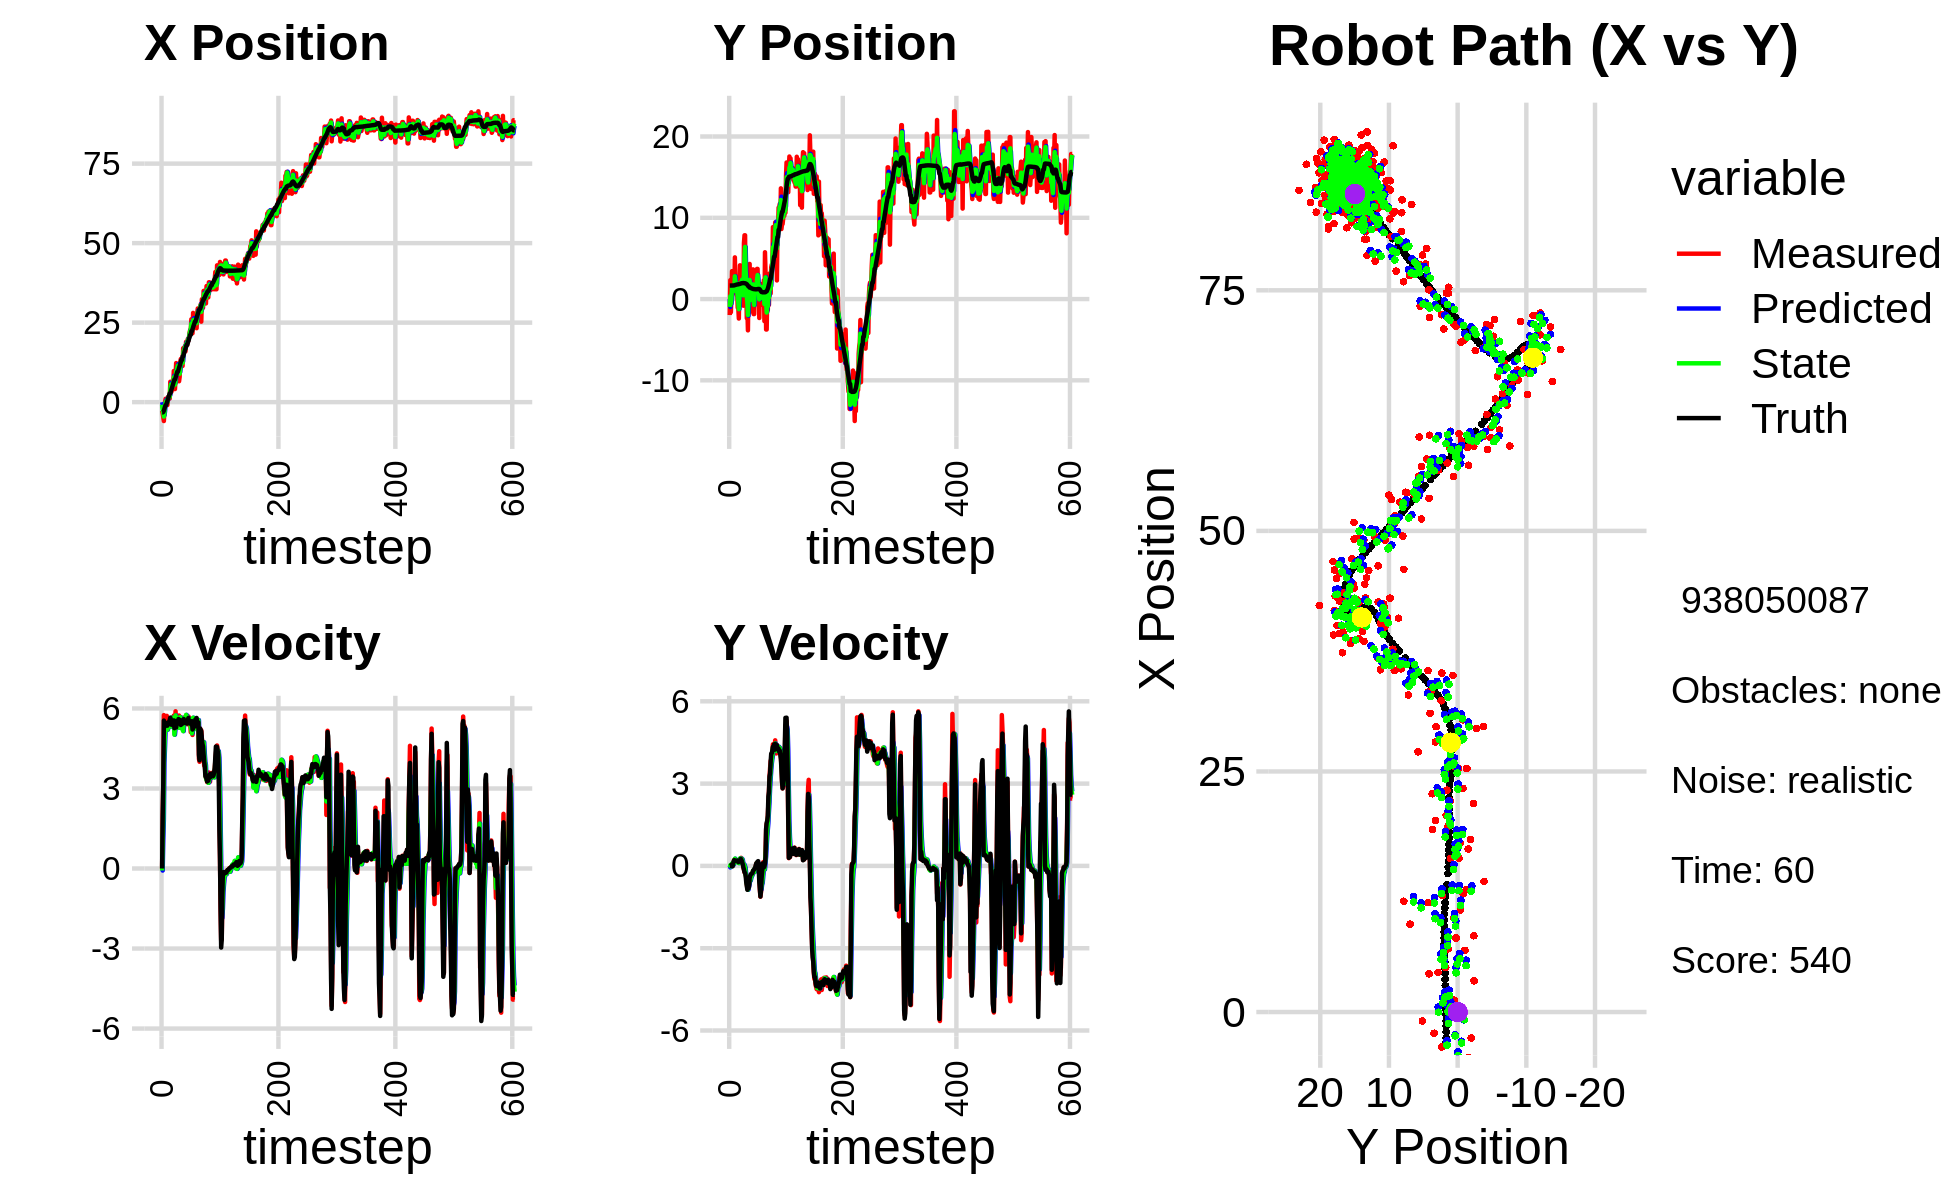

Data behind this chart, as committed beside it:
0.000000000000000000e+00, 0.000000000000000000e+00, 0.000000000000000000e+00, -0.000000000000000000e+00, 0.000000000000000000e+00, 0.000000000000000000e+00, 0.000000000000000000e+00, 0.000000000000000000e+00, 0.000000000000000000e+00, 0.000000000000000000e+00, 0.000000000000000000e+00, 0.000000000000000000e+00, -3.233541965725499789e+00, 1.661953330936751572e+00, 0.000000000000000000e+00, 0.000000000000000000e+00, 0.000000000000000000e+00, 3.315519134048372507e-04
-2.699898481855766086e+00, -1.966953872967279748e+00, 0.000000000000000000e+00, -0.000000000000000000e+00, 0.000000000000000000e+00, 0.000000000000000000e+00, 0.000000000000000000e+00, 0.000000000000000000e+00, -8.030329605009035587e-01, -9.680099510512802929e-01, -7.633220383874898818e-02, -5.510537646861347894e-02, -3.233541965725499789e+00, 1.661953330936751572e+00, 0.000000000000000000e+00, 0.000000000000000000e+00, 0.000000000000000000e+00, 1.937091583386063576e-04
-3.632026613168718221e+00, 2.327484663250585228e+00, 1.965999955580258751e+00, -1.446190797634071615e-04, -8.106661808847784867e-01, -9.735204886981416728e-01, -7.633220383874898818e-02, -5.510537646861347894e-02, -2.471482689711394620e+00, 3.497947103694076798e-01, 1.049958806824443203e+00, 2.790177819545461291e-02, -3.230249881900342235e+00, 1.661953325760650690e+00, 2.000000000000000000e+00, 1.000000000000000021e-03, 2.000000000000000000e+00, 7.356006244663149118e-05
-4.731006741560933371e+00, -1.616571035540513401e+00, 3.196000090535218607e+00, -2.350979666632554120e-04, -2.366486809028950145e+00, 3.525848881889531161e-01, 1.049958806824443203e+00, 2.790177819545461291e-02, -3.212840233678534219e+00, -5.696644748233379296e-01, 1.838289123307913275e+00, -1.863448734336284329e-02, -3.093794346089723923e+00, 1.662023458045756685e+00, 3.200000000000000178e+00, 7.000000000000000146e-03, 3.200000047683715820e+00, 7.356006244663149118e-05
-5.940581083421365705e+00, 6.787328896630357988e-01, 5.750856336716577033e+00, 4.063939948482191838e-02, -3.029011321347742758e+00, -5.715279235576742334e-01, 1.838289123307913275e+00, -1.863448734336284329e-02, -4.540747567376702598e+00, -4.764144074162157683e-02, 3.972911084416075322e+00, 4.213220747044090636e-02, -2.666048526987250700e+00, 1.663842218263296591e+00, 5.544999999999999929e+00, 4.299999999999999656e-02, 5.546000003814697266e+00, -7.066551595926284790e-03
-2.204506233331448684e+00, 3.437193500309688066e+00, 5.579860602425157801e+00, 3.943102919191401878e-02, -4.143456458935094844e+00, -4.342821999457748688e-02, 3.972911084416075322e+00, 4.213220747044090636e-02, -3.437994765152232901e+00, 1.545159896456577364e+00, 4.552193237104480872e+00, 8.806108784420405011e-02, -2.038233279974329903e+00, 1.668003664925399088e+00, 5.483999999999999986e+00, 7.000000000000000146e-03, 5.484000205993652344e+00, -7.066551595926284790e-03
1.270606513170138563e-01, 9.974908220497555877e-01, 5.429997917149325559e+00, -4.555821711138339884e-03, -2.982775441441784636e+00, 1.553966005240997816e+00, 4.552193237104480872e+00, 8.806108784420405011e-02, -1.174164513802368637e+00, 1.316949022756283894e+00, 5.223892395689883728e+00, 2.388969989718799092e-02, -1.417677402795098907e+00, 1.667753933585324644e+00, 5.330000000000000071e+00, -1.400000000000000029e-02, 5.329999923706054688e+00, 8.390096481889486313e-04
1.065109491504460326e+00, 1.505067036475654429e+00, 5.402767969824754601e+00, 5.005941613641973209e-02, -6.517752742333802196e-01, 1.319337992746002719e+00, 5.223892395689883728e+00, 2.388969989718799092e-02, 2.995300697418656899e-02, 1.404548238552952411e+00, 5.252552470109273841e+00, 3.777518516389914705e-02, -9.044022558804294398e-01, 1.672311455488219245e+00, 5.392999999999999794e+00, 8.999999999999999667e-02, 5.394000053405761719e+00, -9.265247732400894165e-03
1.327463682762304864e-01, 7.932052570730285801e-01, 5.277033945034848017e+00, 1.440544650322636844e-01, 5.552082539851139753e-01, 1.408325757069342377e+00, 5.252552470109273841e+00, 3.777518516389914705e-02, 3.238553351061117525e-01, 1.141959086141987934e+00, 5.240636142520962437e+00, 7.905582910830366572e-02, -9.044022558804294398e-01, 1.672311455488219245e+00, 5.448999999999999844e+00, 1.890000000000000013e-01, 5.452000141143798828e+00, -2.729159966111183167e-02
1.327463682762304864e-01, 7.932052570730285801e-01, 5.723635973154913792e+00, 2.235556439847133370e-01, 8.479189493582079962e-01, 1.149864669052818256e+00, 5.240636142520962437e+00, 7.905582910830366572e-02, 5.386714736428621642e-01, 9.972400107261362168e-01, 5.449956723468376119e+00, 1.401848745763920878e-01, -2.810006145224395735e-01, 1.689826185251151358e+00, 5.445999999999999730e+00, 2.129999999999999949e-01, 5.449999809265136719e+00, -3.903848305344581604e-02
-9.284921888161130621e-01, 5.130408636690496849e+00, 5.247904024861065331e+00, 1.802875055847697194e-01, 1.083667145989699820e+00, 1.011258498183775334e+00, 5.449956723468376119e+00, 1.401848745763920878e-01, -1.505382936183186082e-02, 2.797680808159876964e+00, 5.204501573934563474e+00, 2.639895894102168850e-01, 3.443579671267998354e-01, 1.713610044081756989e+00, 5.355000000000000426e+00, 1.839999999999999969e-01, 5.357999801635742188e+00, -3.434068709611892700e-02
1.588177859896109823e+00, 1.364911361074626628e+00, 5.521510623573528065e+00, 1.963325942751238951e-01, 5.053963280316244866e-01, 2.824079767100898586e+00, 5.204501573934563474e+00, 2.639895894102168850e-01, 9.574706760721293231e-01, 2.168985577097205741e+00, 5.293542352224360314e+00, 2.138743654234385727e-01, 9.599318504730190993e-01, 1.735229386918920591e+00, 5.413999999999999702e+00, 1.950000000000000067e-01, 5.418000221252441406e+00, -3.554279357194900513e-02
1.588177859896109823e+00, 1.364911361074626628e+00, 5.579474079697680722e+00, 1.983936454058454479e-01, 1.486824911294565510e+00, 2.190373013639549615e+00, 5.293542352224360314e+00, 2.138743654234385727e-01, 1.557971336966680775e+00, 1.831320954939088308e+00, 5.461162836024171519e+00, 1.857997952874969605e-01, 1.584359645871350031e+00, 1.757339334833569300e+00, 5.488000000000000433e+00, 1.849999999999999978e-01, 5.491000175476074219e+00, -3.554279357194900513e-02
1.233510673201024588e+00, 4.591536287625353485e-01, 5.399416739791045750e+00, 1.967398052567185529e-01, 2.104087620569098149e+00, 1.849900934467838098e+00, 5.461162836024171519e+00, 1.857997952874969605e-01, 1.727547993822085681e+00, 1.230535483051552026e+00, 5.467654400569883499e+00, 1.717247739428923448e-01, 2.108972072520675756e+00, 1.775126314563536978e+00, 5.471000000000000085e+00, 1.920000000000000040e-01, 5.474999904632568359e+00, -3.642112016677856445e-02
1.137105702891508141e+00, 1.208627029031730915e+00, 5.551315887528931015e+00, 2.022745898797275732e-01, 2.274313433879074253e+00, 1.247707960445841202e+00, 5.467654400569883499e+00, 1.717247739428923448e-01, 1.683779373305568816e+00, 1.230723664215220836e+00, 5.433969887130501775e+00, 1.865413215245113610e-01, 2.743028163772599726e+00, 1.798129720900590423e+00, 5.567000000000000171e+00, 1.980000000000000093e-01, 5.571000099182128906e+00, -3.642112016677856445e-02
6.409230232390950910e+00, -1.058481634178646713e+00, 5.541088507088432813e+00, 1.796546860220388231e-01, 2.227176362018619127e+00, 1.249377796367671989e+00, 5.433969887130501775e+00, 1.865413215245113610e-01, 4.071805973027929682e+00, 2.223745034900048712e-01, 5.320219246243300226e+00, 1.495372331185880199e-01, 2.743028163772599726e+00, 1.798129720900590423e+00, 5.655000000000000249e+00, 1.749999999999999889e-01, 5.657000064849853516e+00, -3.241091966629028320e-02
6.409230232390950910e+00, -1.058481634178646713e+00, 5.451284777372529256e+00, 1.367626588003157673e-01, 4.603827897652259971e+00, 2.373282268018636620e-01, 5.320219246243300226e+00, 1.495372331185880199e-01, 5.545524676329404379e+00, -3.284341590180490100e-01, 5.524935778327171754e+00, 1.135573621431891222e-01, 3.389848232253847016e+00, 1.818672239352951525e+00, 5.591999999999999638e+00, 1.390000000000000124e-01, 5.593999862670898438e+00, -2.508288994431495667e-02
3.246364235883497429e+00, -2.396565929422685759e+00, 5.576730677191695129e+00, 1.591097467305731816e-01, 6.098018254162121288e+00, -3.170784228037301089e-01, 5.524935778327171754e+00, 1.135573621431891222e-01, 4.819916153666084391e+00, -1.239116346559812953e+00, 5.655699303680719936e+00, 1.032479595416849333e-01, 4.033915996643123947e+00, 1.835161670227480224e+00, 5.389999999999999680e+00, 1.479999999999999927e-01, 5.392000198364257812e+00, -2.852327004075050354e-02
4.632977411325351902e+00, 1.734603486328086364e+00, 5.568581233119483720e+00, 1.641497951164832270e-01, 5.385486084034156740e+00, -1.228791550605644378e+00, 5.655699303680719936e+00, 1.032479595416849333e-01, 4.995319051258047871e+00, 6.701491511252521960e-02, 5.551130442535321841e+00, 1.995014888831416200e-01, 4.549323558595065542e+00, 1.849797351736417017e+00, 5.520999999999999908e+00, 1.710000000000000131e-01, 5.522999763488769531e+00, -2.946931496262550354e-02
3.971353768982500476e+00, 4.154324783352043582e+00, 5.600555802257174420e+00, 2.231589559423354241e-01, 5.550432095511579789e+00, 8.696506400083937882e-02, 5.551130442535321841e+00, 1.995014888831416200e-01, 4.834063164723174211e+00, 1.892440234666231014e+00, 5.633344481220220246e+00, 2.760886558130593027e-01, 5.183719157853013293e+00, 1.868773235257978449e+00, 5.525999999999999801e+00, 2.010000000000000120e-01, 5.528999805450439453e+00, -3.982479125261306763e-02
5.665315270574180495e+00, 2.176099403304506019e+00, 5.617542521126839716e+00, 2.238358063446316548e-01, 5.397397612845196591e+00, 1.920049100247537055e+00, 5.633344481220220246e+00, 2.760886558130593027e-01, 5.532657072533114118e+00, 2.031642332989691990e+00, 5.644555541221048856e+00, 2.552266045126415639e-01, 5.818294048050578482e+00, 1.894942863808979583e+00, 5.519999999999999574e+00, 2.550000000000000044e-01, 5.526000022888183594e+00, -3.982479125261306763e-02
9.789388656417242984e+00, 5.760591168639477289e-01, 5.732429134051909791e+00, 2.947093407231058948e-01, 6.097112626655219358e+00, 2.057164993440955936e+00, 5.644555541221048856e+00, 2.552266045126415639e-01, 7.786632212099322992e+00, 1.402041609217180795e+00, 5.529558327339971768e+00, 2.496630445005809662e-01, 6.453599452771889844e+00, 1.926986470120872985e+00, 5.551999999999999602e+00, 2.479999999999999982e-01, 5.557000160217285156e+00, -5.136567726731300354e-02
4.118113755893102024e+00, 2.844746573666136591e+00, 5.186525922779189557e+00, 2.154755065494125266e-01, 8.339588044833320168e+00, 1.427007913667238892e+00, 5.529558327339971768e+00, 2.496630445005809662e-01, 6.196690923281674479e+00, 2.047663320188555680e+00, 5.016834742590607021e+00, 2.622332713190949627e-01, 7.068282603739648451e+00, 1.952119156144498824e+00, 5.261000000000000121e+00, 1.960000000000000075e-01, 5.264999866485595703e+00, -4.152137041091918945e-02
4.118113755893102024e+00, 2.844746573666136591e+00, 5.338403698585585389e+00, 1.665166857953697677e-01, 6.698374397540734826e+00, 2.073886647320465126e+00, 5.016834742590607021e+00, 2.622332713190949627e-01, 5.503844543964063973e+00, 2.412174646386398003e+00, 5.249328834005503985e+00, 2.290626237480475336e-01, 7.068282603739648451e+00, 1.952119156144498824e+00, 5.437999999999999723e+00, 1.209999999999999964e-01, 5.440000057220458984e+00, -3.118211403489112854e-02
7.692975855172540456e+00, 2.293285866985044497e-01, 5.893662079670312970e+00, 6.311830323550499111e-02, 6.028777427364614638e+00, 2.435080908761202867e+00, 5.249328834005503985e+00, 2.290626237480475336e-01, 6.889084712340643790e+00, 1.466060768390742952e+00, 5.739030313588751930e+00, 1.007067371226284258e-01, 7.689054011902271668e+00, 1.968583657623072636e+00, 5.527000000000000135e+00, 5.899999999999999689e-02, 5.526999950408935547e+00, -1.070911251008510590e-02
1.228029632554818562e+01, -8.177421247102200086e-01, 5.275694393115593961e+00, -5.678830834604635391e-02, 7.462987743699518894e+00, 1.476131442103005842e+00, 5.739030313588751930e+00, 1.007067371226284258e-01, 9.708414028981156463e+00, 4.563469164422333524e-01, 5.356883934883759579e+00, -1.582229927292139182e-02, 8.319316387342269081e+00, 1.971714480482972265e+00, 5.288999999999999702e+00, -5.399999999999999939e-02, 5.289000034332275391e+00, 1.076372340321540833e-02
9.129707902795548335e+00, 6.921671941418349405e+00, 5.498307567719700195e+00, -1.364327334486566401e-01, 1.024410242246953295e+01, 4.547646865149412299e-01, 5.356883934883759579e+00, -1.582229927292139182e-02, 9.695817507237791233e+00, 3.290221927925353729e+00, 5.350834873549736415e+00, 5.480896957637072797e-02, 8.932122707340289125e+00, 1.963447644331503206e+00, 5.448000000000000398e+00, -1.350000000000000089e-01, 5.448999881744384766e+00, 2.480849623680114746e-02
1.150962483852225127e+01, 7.847600742242036631e+00, 5.567039330639881989e+00, -2.350689019958944470e-01, 1.023090099459276558e+01, 3.295702824882990711e+00, 5.350834873549736415e+00, 5.480896957637072797e-02, 1.083095266631034548e+01, 5.299988867083909483e+00, 5.382146306060839436e+00, -5.565976554077742278e-03, 9.562877177830451103e+00, 1.944582267976085355e+00, 5.533999999999999808e+00, -2.300000000000000100e-01, 5.539000034332275391e+00, 4.220005124807357788e-02
1.150962483852225127e+01, 7.847600742242036631e+00, 5.557048004862103596e+00, -2.346470170691724033e-01, 1.136916729691643013e+01, 5.299432269428502096e+00, 5.382146306060839436e+00, -5.565976554077742278e-03, 1.144486863084920181e+01, 6.414638558771978971e+00, 5.491571264047883538e+00, -6.867635429862160856e-02, 9.562877177830451103e+00, 1.944582267976085355e+00, 5.456000000000000405e+00, -2.550000000000000044e-01, 5.461999893188476562e+00, 4.220005124807357788e-02
1.061830449112962427e+01, -3.947988906578084878e-01, 5.714246957425424434e+00, -2.977702243793877157e-01, 1.199402575725398989e+01, 6.407770923342116731e+00, 5.491571264047883538e+00, -6.867635429862160856e-02, 1.134504926701885097e+01, 3.395142990114283332e+00, 5.636854510580220357e+00, -3.031128067203606724e-01, 1.019251203498179059e+01, 1.916782243989385126e+00, 5.602999999999999758e+00, -3.629999999999999893e-01, 5.614999771118164062e+00, 5.206305161118507385e-02
6.566155910260028428e+00, 1.400553687769261035e+00, 5.734096679213016579e+00, -4.406080341777148246e-01, 1.190873471807687345e+01, 3.364831709442247298e+00, 5.636854510580220357e+00, -3.031128067203606724e-01, 9.287353410357313876e+00, 2.499910356749784235e+00, 5.276999604154612555e+00, -4.100779777336845400e-01, 1.083381795834249317e+01, 1.878978743768463966e+00, 5.466000000000000192e+00, -5.909999999999999698e-01, 5.498000144958496094e+00, 7.668931037187576294e-02
7.930480003565851810e+00, -2.358370082047644978e+00, 5.610287822702663796e+00, -6.602071211112595650e-01, 9.815053370772774954e+00, 2.458902558976415964e+00, 5.276999604154612555e+00, -4.100779777336845400e-01, 8.921773324825869267e+00, 3.243318480240464652e-01, 5.487348056159190968e+00, -6.202445883314794406e-01, 1.136016035044873540e+01, 1.830671055898831501e+00, 5.535000000000000142e+00, -7.329999999999999849e-01, 5.584000110626220703e+00, 1.171392053365707397e-01
1.271995598099926106e+01, -1.251202152805082735e+00, 5.371260150458845750e+00, -8.233593151992255610e-01, 9.470508130441787742e+00, 2.623073891908985211e-01, 5.487348056159190968e+00, -6.202445883314794406e-01, 1.105489514717146626e+01, -4.061566231206640842e-01, 5.674909867046093126e+00, -7.504409529300564152e-01, 1.199714994443488969e+01, 1.744910194081273902e+00, 5.565000000000000391e+00, -8.699999999999999956e-01, 5.631999969482421875e+00, 1.521057784557342529e-01
1.357396531060086353e+01, -3.850065517201388232e+00, 5.517642417551888556e+00, -8.583002898204092901e-01, 1.162238613387607522e+01, -4.812007184136697369e-01, 5.674909867046093126e+00, -7.504409529300564152e-01, 1.255381023761658454e+01, -1.971431140612571964e+00, 5.530537748533553177e+00, -8.652408153999679996e-01, 1.262968015657403953e+01, 1.646501731584927741e+00, 5.381000000000000227e+00, -8.349999999999999645e-01, 5.445000171661376953e+00, 1.543188393115997314e-01
1.209106433405393055e+01, 2.242265335461283815e+00, 5.462016350096587480e+00, -8.048710333663838812e-01, 1.310686401246993960e+01, -2.057955222152568986e+00, 5.530537748533553177e+00, -8.652408153999679996e-01, 1.261125793551225449e+01, -1.665663782113493419e-01, 5.412542237942159495e+00, -7.520039874533093194e-01, 1.324848699521145257e+01, 1.551046422285122794e+00, 5.400000000000000355e+00, -8.149999999999999467e-01, 5.460999965667724609e+00, 1.463049501180648804e-01
1.209106433405393055e+01, 2.242265335461283815e+00, 5.451273826175239812e+00, -6.675917939683712055e-01, 1.315251215930647000e+01, -2.417667769566802793e-01, 5.412542237942159495e+00, -7.520039874533093194e-01, 1.264268275664531060e+01, 8.567232509091216031e-01, 5.472780748219514990e+00, -6.645851304453436192e-01, 1.324848699521145257e+01, 1.551046422285122794e+00, 5.461999999999999744e+00, -7.570000000000000062e-01, 5.514999866485595703e+00, 1.218584999442100525e-01
1.137573504452134721e+01, 4.319825618542500578e+00, 5.240338955077334049e+00, -4.305932567799676258e-01, 1.318996083146726228e+01, 7.902647378645872855e-01, 5.472780748219514990e+00, -6.645851304453436192e-01, 1.230701145163967425e+01, 2.346596618275146540e+00, 5.199584103422887793e+00, -4.809253127098634950e-01, 1.439405202866566036e+01, 1.413222312475876041e+00, 5.431000000000000050e+00, -4.470000000000000084e-01, 5.448999881744384766e+00, 8.198478817939758301e-02
1.693814373020852670e+01, -1.549442053578769185e+00, 5.520395249271453864e+00, -4.536051941436634038e-01, 1.282696986198196321e+01, 2.298504087004160201e+00, 5.199584103422887793e+00, -4.809253127098634950e-01, 1.482030284254811647e+01, 6.014073596065154792e-01, 5.150667587320463703e+00, -5.391695639507552151e-01, 1.439405202866566036e+01, 1.413222312475876041e+00, 5.501000000000000334e+00, -3.629999999999999893e-01, 5.513000011444091797e+00, 8.198478817939758301e-02
1.711244416227807363e+01, 1.467108862713644157e-01, 5.660413744445123463e+00, -3.295710953194864179e-01, 1.533536960128016347e+01, 5.474904032114399355e-01, 5.150667587320463703e+00, -5.391695639507552151e-01, 1.620097706055492282e+01, 3.751317961268595402e-01, 5.577816980288547555e+00, -4.433553240298584441e-01, 1.502449369425696801e+01, 1.369421138622828771e+00, 5.602999999999999758e+00, -3.069999999999999951e-01, 5.611000061035156250e+00, 5.815819278359413147e-02
1.599901032401772838e+01, -1.866455839242408266e-01, 5.458202048415500052e+00, -2.918685910140482176e-01, 1.675875875858377739e+01, 3.307962637238737180e-01, 5.577816980288547555e+00, -4.433553240298584441e-01, 1.638700439824479815e+01, 1.062471091552819324e-01, 5.563194048322910312e+00, -3.785755793193078533e-01, 1.566662359222820555e+01, 1.333717508777197081e+00, 5.504999999999999893e+00, -2.869999999999999774e-01, 5.512000083923339844e+00, 5.342251434922218323e-02
1.756877446174473434e+01, -3.885991731031904761e-01, 5.640537220772019467e+00, -2.902433280105866098e-01, 1.694332380307708874e+01, 6.838955122335113601e-02, 5.563194048322910312e+00, -3.785755793193078533e-01, 1.724435053852513988e+01, -1.309729731584706180e-01, 5.655933129065139120e+00, -3.437172781626279816e-01, 1.629881238944699362e+01, 1.300604685654797477e+00, 5.501000000000000334e+00, -2.829999999999999738e-01, 5.507999897003173828e+00, 5.141133815050125122e-02
1.597260600328515778e+01, 1.061256228716499939e+00, 5.422403998885693355e+00, -2.675346630791894387e-01, 1.780994385143165459e+01, -1.653447009747334162e-01, 5.655933129065139120e+00, -3.437172781626279816e-01, 1.690698033384355981e+01, 3.774128761070122406e-01, 5.642236541975315767e+00, -2.832250273822590758e-01, 1.682335233679707898e+01, 1.273672207235376330e+00, 5.450999999999999623e+00, -2.560000000000000053e-01, 5.458000183105468750e+00, 4.929877817630767822e-02
1.896833300540505007e+01, 3.652946307916194346e+00, 5.641886036335376886e+00, -1.874746320551890222e-01, 1.747120398804108987e+01, 3.490903733687863442e-01, 5.642236541975315767e+00, -2.832250273822590758e-01, 1.818546724756923538e+01, 1.804862313241253347e+00, 5.759488882114248476e+00, -1.730711132280331466e-01, 1.745418500890610858e+01, 1.246780708006772542e+00, 5.533999999999999808e+00, -1.769999999999999907e-01, 5.537000179290771484e+00, 3.321684896945953369e-02
1.791490639761835624e+01, -1.847635047232083938e+00, 5.565951129360925620e+00, -1.510305975164588643e-01, 1.876141613578066014e+01, 1.787555201918449965e+00, 5.759488882114248476e+00, -1.730711132280331466e-01, 1.834065741771833302e+01, 1.852514642205154161e-01, 5.719372457234660700e+00, -2.306423632778275556e-01, 1.808525323814644636e+01, 1.227798208134237123e+00, 5.474000000000000199e+00, -1.539999999999999980e-01, 5.477000236511230469e+00, 2.712807618081569672e-02
1.791490639761835624e+01, -1.847635047232083938e+00, 5.406010152883498066e+00, -1.466906418317374117e-01, 1.891259466344179785e+01, 1.621872278927326549e-01, 5.719372457234660700e+00, -2.306423632778275556e-01, 1.843542883625027073e+01, -7.207296252879793474e-01, 5.464084907777865929e+00, -2.274486222024473536e-01, 1.808525323814644636e+01, 1.227798208134237123e+00, 5.434999999999999609e+00, -1.290000000000000036e-01, 5.436999797821044922e+00, 2.712807618081569672e-02
1.989199674128361295e+01, 3.233734532766028291e+00, 5.655808825997572953e+00, -1.160872838824446723e-01, 1.898183732702805671e+01, -7.434744875082240911e-01, 5.464084907777865929e+00, -2.274486222024473536e-01, 1.943643553953026881e+01, 1.012461720309389968e+00, 5.500990812666895380e+00, -9.762667125016744052e-02, 1.871003103233872622e+01, 1.212191267524307836e+00, 5.572000000000000064e+00, -8.200000000000000344e-02, 5.572999954223632812e+00, 2.052243798971176147e-02
1.928870537516463912e+01, 1.407794266159635210e+00, 5.699473302222695104e+00, -7.747194894492569206e-02, 1.998653462079695942e+01, 1.002699053184373135e+00, 5.500990812666895380e+00, -9.762667125016744052e-02, 1.965803149960512997e+01, 1.181430389000498682e+00, 5.558390633287151772e+00, -8.000896960573868066e-02, 1.924366426427751620e+01, 1.202809139500180313e+00, 5.642999999999999794e+00, -5.199999999999999761e-02, 5.643000125885009766e+00, 1.359198894351720810e-02
2.044655770062085054e+01, 1.659102721475120834e+00, 5.671985224871987086e+00, 1.291626506459574511e-02, 2.021387056293384532e+01, 1.173429492039924860e+00, 5.558390633287151772e+00, -8.000896960573868066e-02, 2.033299186487548482e+01, 1.389645117322898082e+00, 5.593229268877478511e+00, -2.508171310586947145e-02, 1.988863706566185385e+01, 1.197931631039709233e+00, 5.445000000000000284e+00, 4.499999999999999833e-02, 5.445000171661376953e+00, -2.277199644595384598e-03
2.191898560486177061e+01, 1.069566695516471766e+00, 5.473156005316957007e+00, 9.612018977871929215e-02, 2.089231479176323347e+01, 1.387136946012311078e+00, 5.593229268877478511e+00, -2.508171310586947145e-02, 2.137516058486769666e+01, 1.249811867742944393e+00, 5.605833477598833881e+00, 2.862001592727495686e-02, 2.051662111282646705e+01, 1.204049422563322924e+00, 5.514999999999999680e+00, 1.019999999999999934e-01, 5.515999794006347656e+00, -1.756030879914760590e-02
2.268448340862450507e+01, 3.710738613195805335e+00, 5.475869409258981690e+00, 1.112915247705723587e-01, 2.193574393262758093e+01, 1.252673869335671819e+00, 5.605833477598833881e+00, 2.862001592727495686e-02, 2.230316231448654563e+01, 2.337923105722035544e+00, 5.523634538255143056e+00, 1.158146880686908575e-01, 2.115087652195423118e+01, 1.215685321970769950e+00, 5.527000000000000135e+00, 1.049999999999999961e-01, 5.527999877929687500e+00, -2.032119408249855042e-02
2.268448340862450507e+01, 3.710738613195805335e+00, 5.108945080171253039e+00, 1.038341577284465911e-01, 2.285552576831205940e+01, 2.349504574528904488e+00, 5.523634538255143056e+00, 1.158146880686908575e-01, 2.277461482932083925e+01, 2.948606344648633915e+00, 5.276157945227277324e+00, 1.356763141215939772e-01, 2.115087652195423118e+01, 1.215685321970769950e+00, 5.463000000000000078e+00, 1.590000000000000024e-01, 5.466000080108642578e+00, -2.032119408249855042e-02
2.605888271328498362e+01, 6.481547190392404900e-01, 5.383388061341214836e+00, 8.116089872923590298e-02, 2.330223062384356680e+01, 2.962173976060793468e+00, 5.276157945227277324e+00, 1.356763141215939772e-01, 2.468327526540471695e+01, 1.941158269415204751e+00, 5.204409977033725987e+00, 6.503111445526234269e-02, 2.229811429924572863e+01, 1.246334894318416708e+00, 5.394999999999999574e+00, 1.739999999999999880e-01, 5.396999835968017578e+00, -1.507503259927034378e-02
2.305022656866708886e+01, 1.567353232555783293e+00, 5.262401997004540810e+00, 7.933689169065891167e-02, 2.520371626310808821e+01, 1.947661380860731040e+00, 5.204409977033725987e+00, 6.503111445526234269e-02, 2.419842053405627169e+01, 1.780496587642795614e+00, 5.069063922003786082e+00, 6.488471284704995512e-02, 2.229811429924572863e+01, 1.246334894318416708e+00, 5.522000000000000242e+00, -1.049999999999999961e-01, 5.522999763488769531e+00, -1.507503259927034378e-02
2.165721321088199502e+01, -2.328108952780014729e+00, 5.006638036417150772e+00, -3.222833577583865683e-01, 2.470532692625664950e+01, 1.786985058927500702e+00, 5.069063922003786082e+00, 6.488471284704995512e-02, 2.317384675514478687e+01, -3.506738573341072751e-02, 5.169420122317256450e+00, -2.037623361809846045e-01, 2.292992353458604526e+01, 1.237136913847922681e+00, 5.211000000000000298e+00, -5.849999999999999645e-01, 5.243000030517578125e+00, 6.428252160549163818e-02
2.805852889976871722e+01, 1.735656007625142827e+00, 5.425114366384030440e+00, -8.672771475017493348e-01, 2.369078876737651385e+01, -5.544361935150918935e-02, 5.169420122317256450e+00, -2.037623361809846045e-01, 2.571979204767774618e+01, 7.193413372083385937e-01, 5.653634248755695424e+00, -4.966951866236844482e-01, 2.352883100475969158e+01, 1.174504443087776462e+00, 5.248999999999999666e+00, -8.399999999999999689e-01, 5.315999984741210938e+00, 1.585220545530319214e-01
2.548549067925677036e+01, 4.591465737370100109e-01, 5.361823101077390241e+00, -1.122202668811324022e+00, 2.628515547255331697e+01, 6.696718185459701322e-01, 5.653634248755695424e+00, -4.966951866236844482e-01, 2.586877586870133072e+01, 5.629688849590371857e-01, 5.571096122974562803e+00, -8.088368107981174226e-01, 2.413304567294407832e+01, 1.061118557372838556e+00, 5.330000000000000071e+00, -1.116000000000000103e+00, 5.446000099182128906e+00, 2.063168585300445557e-01
2.489430385826282688e+01, 1.852970315821785841e+00, 5.438607770145216236e+00, -9.560479647731543462e-01, 2.642588548099878665e+01, 4.820852038792254324e-01, 5.571096122974562803e+00, -8.088368107981174226e-01, 2.571803695126865819e+01, 1.082700889374849540e+00, 5.377570660905322875e+00, -8.554291776731133279e-01, 2.464825487087150080e+01, 9.586476230277302113e-01, 5.477999999999999758e+00, -9.070000000000000284e-01, 5.552999973297119141e+00, 1.740112155675888062e-01
2.479191792011279105e+01, 1.768977835231718032e+00, 5.360872177374691461e+00, -5.498816600078797467e-01, 2.625579401735918950e+01, 9.971579716075381628e-01, 5.377570660905322875e+00, -8.554291776731133279e-01, 2.551456673401705899e+01, 1.344005744057702012e+00, 5.429781153809818406e+00, -6.902697545119877987e-01, 2.527253675460833193e+01, 8.658617273074602494e-01, 5.418000000000000149e+00, -4.689999999999999725e-01, 5.439000129699707031e+00, 1.022156924009323120e-01
2.479191792011279105e+01, 1.768977835231718032e+00, 5.588677008201452523e+00, -5.732483239364680738e-01, 2.605754484939804172e+01, 1.274978768606503277e+00, 5.429781153809818406e+00, -6.902697545119877987e-01, 2.547287637380549441e+01, 1.495031516627832735e+00, 5.421418006512998211e+00, -6.233070500930713020e-01, 2.527253675460833193e+01, 8.658617273074602494e-01, 5.591000000000000192e+00, -2.220000000000000029e-01, 5.594999790191650391e+00, 1.022156924009323120e-01
2.530392491775354102e+01, -1.414214235865682567e-01, 5.387383885239477088e+00, -8.148003671777181989e-02, 2.601501817445679521e+01, 1.432700811618525583e+00, 5.421418006512998211e+00, -6.233070500930713020e-01, 2.565206803196668517e+01, 7.511202953313407260e-01, 5.436178255369255474e+00, -3.861884748245661969e-01, 2.590798902484246469e+01, 8.259345427650387483e-01, 5.334999999999999964e+00, 9.199999999999999845e-02, 5.335000038146972656e+00, 1.512307766824960709e-02
2.324141955392655845e+01, -7.644346222919735645e-01, 5.504213930932779775e+00, 1.402336072681286960e-01, 2.619568585750361223e+01, 7.125014478488841396e-01, 5.436178255369255474e+00, -3.861884748245661969e-01, 2.483969174674951930e+01, 7.324214784615945550e-02, 5.247064733174043205e+00, -1.548527971805163661e-01, 2.652513122580220895e+01, 8.296232962468169658e-01, 5.644000000000000128e+00, 5.399999999999999939e-02, 5.644000053405761719e+00, -2.547198906540870667e-02
... 544 more rows
